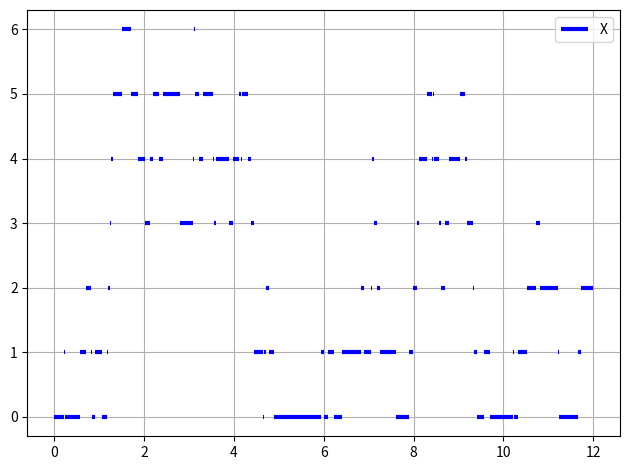

Python code for this plot: (Note: this script raises an exception after producing the figure.)
import numpy as np
import matplotlib.pyplot as plt
import scipy.stats as stats


lam = 5 / 60  # Scale so both lamda and mu are in minutes^-1.
mu = 1 / 10
p = 0.0  # Probability that a patient is urgent

# Number of minutes in 50 days
T = 50 * 24 * 60


class Queue:
    def __init__(self, max_length) -> None:
        self.max_length = max_length

        # Array with treatment_times
        self.queue = np.zeros(max_length)
        self.head = 0
        self.back = 0

    def pop(self) -> float:
        treatment_time = self.queue[self.head]
        self.head += 1
        return treatment_time

    def update_treatment_time(self, treatment_time: float):
        self.queue[self.head] = treatment_time

    def append(self, treatment_time: float):
        self.queue[self.back] = treatment_time
        self.back += 1

    @property
    def treatment_time(self):
        return self.queue[self.head]

    @property
    def empty(self):
        return self.head == self.back

    @property
    def length(self):
        if self.head <= self.back:
            return self.back - self.head
        return self.back - self.head + self.max_length


class UCC:
    def __init__(self, m: float, l: float, p: float, T: float) -> None:
        self.m = m
        self.l = l
        self.p = p
        self.T = T
        self.current_time = 0

        # Init random variables
        self.n_patients = np.random.poisson(self.l * T)
        self.classification = np.random.binomial(1, self.p, size=self.n_patients)
        print(self.classification)
        self.n_urgent_patients = np.count_nonzero(self.classification)
        self.n_normal_patients = self.n_patients - self.n_urgent_patients

        # We know how many customers arrived in the 50 days, so the arrival times
        # are uniformly distributed
        self.arrival_times = np.sort(np.random.uniform(0, T, size=self.n_patients))

        # The treatment times are exponentially distributed
        self.treatment_times = np.random.exponential(1 / mu, size=self.n_patients)

        # Array with treatment_times
        self.priority_queue = Queue(self.n_urgent_patients)
        self.normal_queue = Queue(self.n_normal_patients)

        # Index into how far we have many patients have arrived
        self.i_patients = 0

        self.service = 0  # 0: None, 1: priority, 2: normal
        self.service_endtime = np.inf

    def next_step(self) -> bool:
        if (
            self.i_patients < self.n_patients - 1
            and self.arrival_times[self.i_patients + 1] <= self.service_endtime
        ):
            self.current_time = self.arrival_times[self.i_patients + 1]
            self.new_arrival()
        else:
            self.current_time = self.service_endtime
            # If the current_time exceed T, we are done with the simulation
            if self.current_time > self.T:
                return True
            self.complete_service()
        return False

    def new_arrival(self):
        self.i_patients += 1
        priority = self.classification[self.i_patients]
        treatment_time = self.treatment_times[self.i_patients]
        if priority:
            self.priority_queue.append(treatment_time)
        else:
            self.normal_queue.append(treatment_time)

        if self.service == 0:
            self.start_service()
        elif self.service == 2 and priority:
            self.interrupt_service()

    def interrupt_service(self):
        # Create new treatment time to the interrupted patient
        self.normal_queue.update_treatment_time(np.random.exponential(1 / self.m))
        self.start_service()

    def start_service(self):
        assert not (
            self.priority_queue.empty and self.normal_queue.empty
        ), "We can not start a service if the queue is empty."

        if not self.priority_queue.empty:
            self.service = 1
            treatment_time = self.priority_queue.treatment_time
        else:
            self.service = 2
            treatment_time = self.normal_queue.treatment_time
        self.service_endtime = self.current_time + treatment_time

    def complete_service(self):
        assert not (
            self.priority_queue.empty and self.normal_queue.empty
        ), "Can not complete a service if none are being served."
        # One patient walk out
        if self.service == 1:
            self.priority_queue.pop()
        else:
            self.normal_queue.pop()

        # One new patient starts recieving treatment if there is a patient in the queue
        if not (self.priority_queue.empty and self.normal_queue.empty):
            self.start_service()
        else:
            # If there are no patients, none are treated
            self.service = 0
            self.service_endtime = np.inf

    @property
    def N(self):
        return self.normal_queue.length

    @property
    def U(self):
        return self.priority_queue.length

    @property
    def X(self):
        return self.N + self.U


def simulate_realization(m, l, p, T) -> tuple[
    tuple[np.ndarray, np.ndarray],
    tuple[np.ndarray, np.ndarray],
    tuple[np.ndarray, np.ndarray],
]:
    ucc = UCC(m, l, p, T)

    # At most 2*n_customers events will happen
    N = np.zeros(2 * ucc.n_normal_patients + 1)
    U = np.zeros(2 * ucc.n_urgent_patients + 1)
    X = np.zeros(2 * ucc.n_patients + 1)
    time_N = np.zeros_like(N)
    time_U = np.zeros_like(U)
    time_X = np.zeros_like(X)

    iN, iU, iX = 1, 1, 1

    done = False
    while not done:
        done = ucc.next_step()
        if done:
            break
        n, u, x = ucc.N, ucc.U, ucc.X
        current_time = ucc.current_time
        if N[iN - 1] != n:
            N[iN] = n
            time_N[iN] = current_time
            iN += 1
        if U[iU - 1] != u:
            U[iU] = u
            time_U[iU] = current_time
            iU += 1
        if X[iX - 1] != x:
            X[iX] = x
            time_X[iX] = current_time
            iX += 1

    # Only return the relevant parts of the array, the rest is still zero
    return (
        (time_N[:iN], N[:iN]),
        (time_U[:iU], U[:iU]),
        (time_X[:iX], X[:iX]),
    )


def average_time_spent():
    _, u, n = simulate_realization(mu, lam, p, T)

    # Construct weights for the weighted average
    n_delta_t = np.zeros_like(n[0])
    n_delta_t[:-1] = n[0][1:] - n[0][:-1]
    n_delta_t[-1] = T - n[0][-1]

    # L is the average of X weighted by the time X stayed constant
    nL = np.average(n[1], 0, n_delta_t)
    # We start a bit out in the array so the state has "stabilized"
    # L = np.average(x[100:], 0, delta_t[100:])

    # By Little's law
    return nL


def CI():
    L = np.zeros(30)
    for i in range(30):
        L[i] = average_time_spent()

    avg = np.average(L)
    N = L.size
    stdev = np.std(L, ddof=1)
    t_alpha = stats.t.ppf(0.975, N - 1)
    lower = avg - t_alpha * stdev / np.sqrt(N)
    upper = avg + t_alpha * stdev / np.sqrt(N)
    return avg, lower, upper


def plot_steps(axs, x: np.ndarray, y: np.ndarray, end: float, color, **kwargs):
    for i in range(len(x)):
        if i < len(x) - 1:
            line = axs.hlines(y[i], x[i], x[i + 1], linewidth=3, colors=color)
        else:
            line = axs.hlines(y[i], x[i], end, linewidth=3, colors=color)
    return line


def task1g():
    stop_time = 12  # minutes in 12 hours
    n, u, x = simulate_realization(mu, lam, p, 12 * 60)
    # (indices,) = np.where(t <= stop_time)
    print(x)

    fig, axs = plt.subplots()
    line1 = plot_steps(axs, x[0] / 60, x[1], stop_time, "blue")
    axs.legend([line1], ["X"])
    axs.grid()
    fig.tight_layout()
    fig.savefig("./plots/task1g.png")

    avg, lower, upper = CI()
    print()
    print("Avg: ", avg)
    print(f"CI: [{lower:.3f}, {upper:.3f}]")


# average_time_spent()
task1g()
